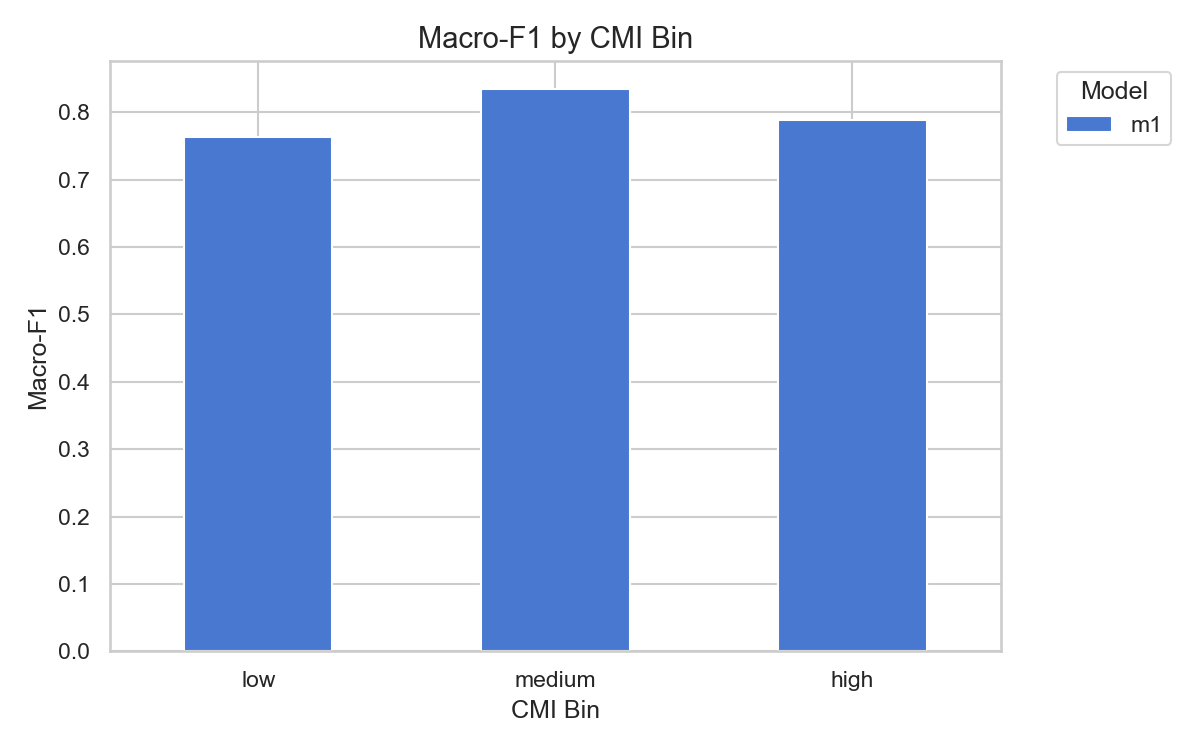

Values plotted in this chart, from the file beside it:
model, cmi_bin, macro_f1, n_samples
m1, low, 0.7629, 659
m1, medium, 0.8349, 769
m1, high, 0.7882, 540
